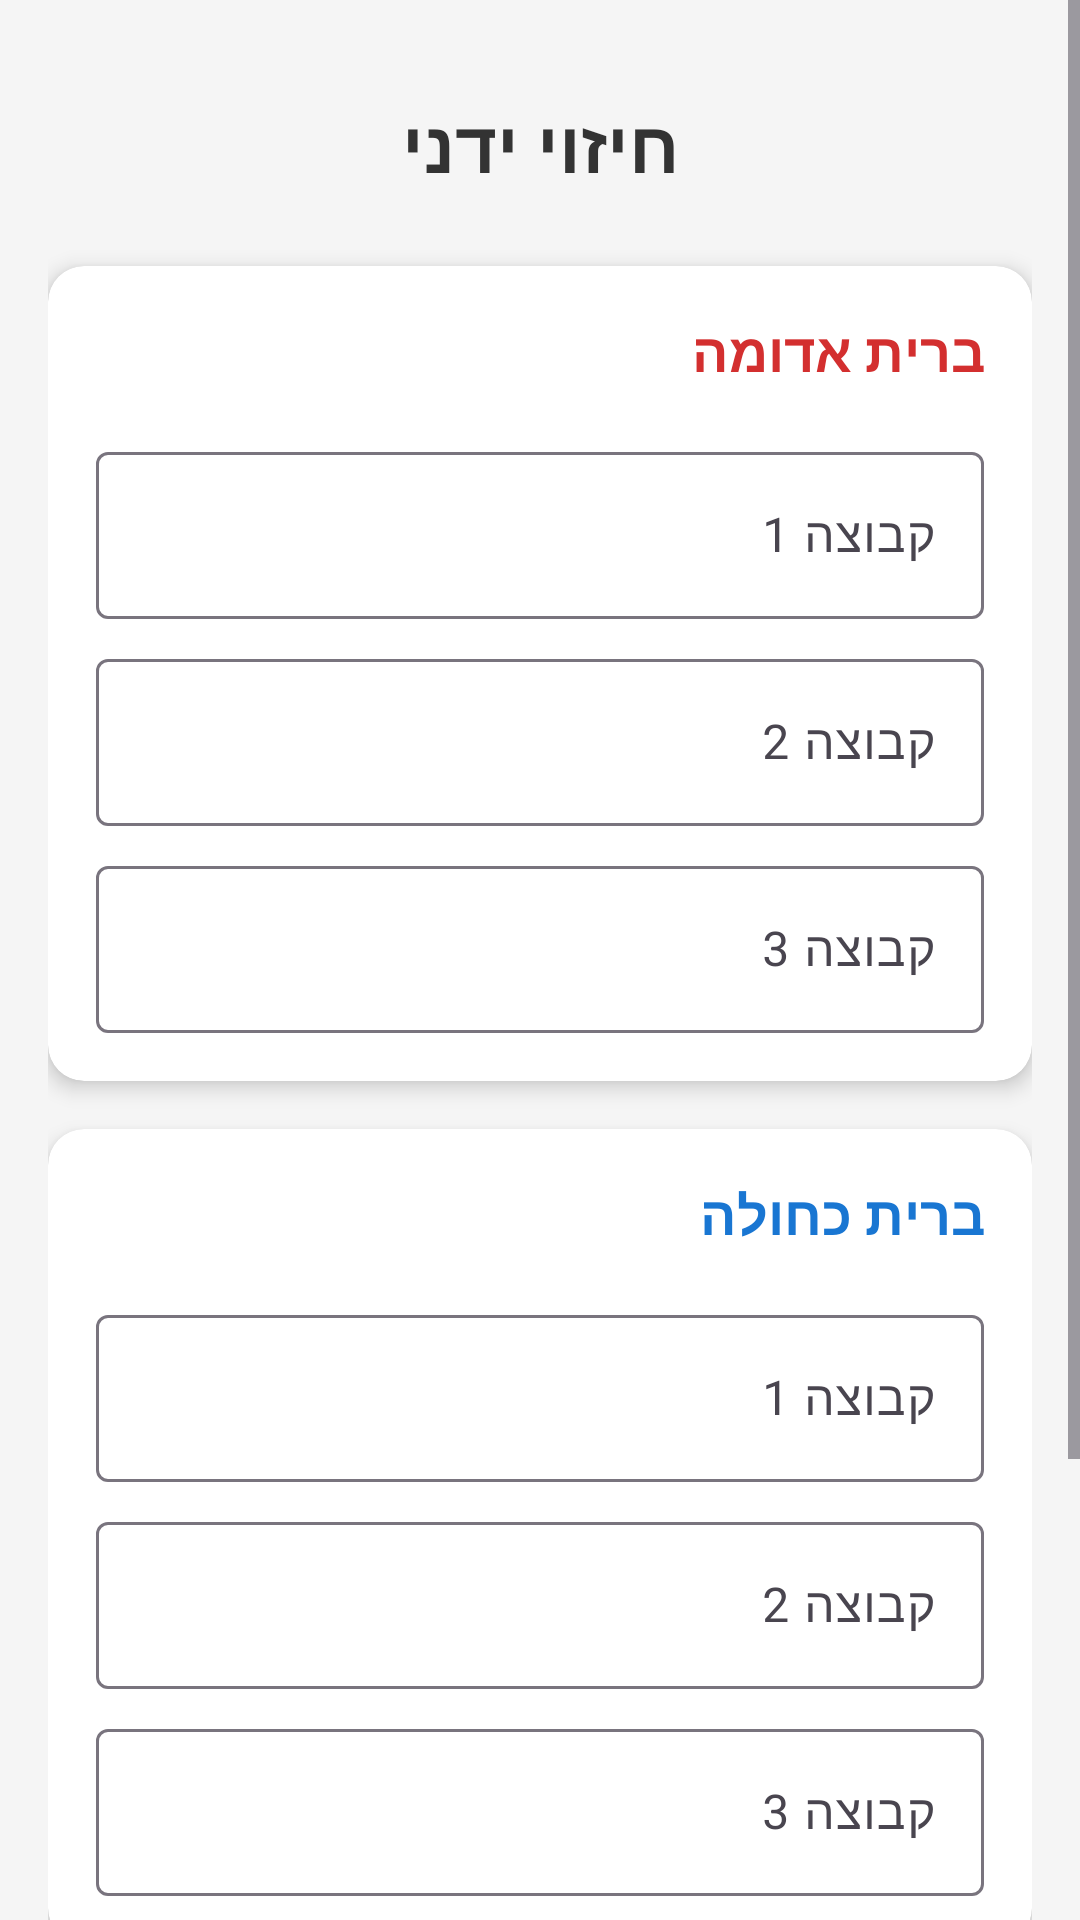

Write the Android layout XML for this screen, with the resource values it uses.
<!-- AndroidManifest.xml: application theme Theme.MainApp -->
<!-- res/layout/activity_manual_prediction.xml -->
<?xml version="1.0" encoding="utf-8"?>
<ScrollView xmlns:android="http://schemas.android.com/apk/res/android"
    xmlns:app="http://schemas.android.com/apk/res-auto"
    android:layout_width="match_parent"
    android:layout_height="match_parent"
    android:background="#F5F5F5">

    <LinearLayout
        android:layout_width="match_parent"
        android:layout_height="wrap_content"
        android:orientation="vertical"
        android:padding="16dp">

        
        <TextView
            android:layout_width="match_parent"
            android:layout_height="wrap_content"
            android:text="חיזוי ידני"
            android:textSize="24sp"
            android:textStyle="bold"
            android:textColor="#333333"
            android:gravity="center"
            android:layout_marginTop="16dp"
            android:layout_marginBottom="24dp" />

        
        <androidx.cardview.widget.CardView
            android:layout_width="match_parent"
            android:layout_height="wrap_content"
            android:layout_marginBottom="16dp"
            app:cardCornerRadius="12dp"
            app:cardElevation="4dp">

            <LinearLayout
                android:layout_width="match_parent"
                android:layout_height="wrap_content"
                android:orientation="vertical"
                android:padding="16dp">

                <TextView
                    android:layout_width="match_parent"
                    android:layout_height="wrap_content"
                    android:text="ברית אדומה"
                    android:textSize="18sp"
                    android:textStyle="bold"
                    android:textColor="#D32F2F"
                    android:layout_marginBottom="16dp" />

                <com.google.android.material.textfield.TextInputLayout
                    android:layout_width="match_parent"
                    android:layout_height="wrap_content"
                    android:layout_marginBottom="8dp"
                    android:hint="קבוצה 1">

                    <com.google.android.material.textfield.TextInputEditText
                        android:id="@+id/edtRedTeam1"
                        android:layout_width="match_parent"
                        android:layout_height="wrap_content"
                        android:inputType="number" />
                </com.google.android.material.textfield.TextInputLayout>

                <com.google.android.material.textfield.TextInputLayout
                    android:layout_width="match_parent"
                    android:layout_height="wrap_content"
                    android:layout_marginBottom="8dp"
                    android:hint="קבוצה 2">

                    <com.google.android.material.textfield.TextInputEditText
                        android:id="@+id/edtRedTeam2"
                        android:layout_width="match_parent"
                        android:layout_height="wrap_content"
                        android:inputType="number" />
                </com.google.android.material.textfield.TextInputLayout>

                <com.google.android.material.textfield.TextInputLayout
                    android:layout_width="match_parent"
                    android:layout_height="wrap_content"
                    android:hint="קבוצה 3">

                    <com.google.android.material.textfield.TextInputEditText
                        android:id="@+id/edtRedTeam3"
                        android:layout_width="match_parent"
                        android:layout_height="wrap_content"
                        android:inputType="number" />
                </com.google.android.material.textfield.TextInputLayout>
            </LinearLayout>
        </androidx.cardview.widget.CardView>

        
        <androidx.cardview.widget.CardView
            android:layout_width="match_parent"
            android:layout_height="wrap_content"
            android:layout_marginBottom="24dp"
            app:cardCornerRadius="12dp"
            app:cardElevation="4dp">

            <LinearLayout
                android:layout_width="match_parent"
                android:layout_height="wrap_content"
                android:orientation="vertical"
                android:padding="16dp">

                <TextView
                    android:layout_width="match_parent"
                    android:layout_height="wrap_content"
                    android:text="ברית כחולה"
                    android:textSize="18sp"
                    android:textStyle="bold"
                    android:textColor="#1976D2"
                    android:layout_marginBottom="16dp" />

                <com.google.android.material.textfield.TextInputLayout
                    android:layout_width="match_parent"
                    android:layout_height="wrap_content"
                    android:layout_marginBottom="8dp"
                    android:hint="קבוצה 1">

                    <com.google.android.material.textfield.TextInputEditText
                        android:id="@+id/edtBlueTeam1"
                        android:layout_width="match_parent"
                        android:layout_height="wrap_content"
                        android:inputType="number" />
                </com.google.android.material.textfield.TextInputLayout>

                <com.google.android.material.textfield.TextInputLayout
                    android:layout_width="match_parent"
                    android:layout_height="wrap_content"
                    android:layout_marginBottom="8dp"
                    android:hint="קבוצה 2">

                    <com.google.android.material.textfield.TextInputEditText
                        android:id="@+id/edtBlueTeam2"
                        android:layout_width="match_parent"
                        android:layout_height="wrap_content"
                        android:inputType="number" />
                </com.google.android.material.textfield.TextInputLayout>

                <com.google.android.material.textfield.TextInputLayout
                    android:layout_width="match_parent"
                    android:layout_height="wrap_content"
                    android:hint="קבוצה 3">

                    <com.google.android.material.textfield.TextInputEditText
                        android:id="@+id/edtBlueTeam3"
                        android:layout_width="match_parent"
                        android:layout_height="wrap_content"
                        android:inputType="number" />
                </com.google.android.material.textfield.TextInputLayout>
            </LinearLayout>
        </androidx.cardview.widget.CardView>

        
        <Button
            android:id="@+id/btnCalculate"
            android:layout_width="match_parent"
            android:layout_height="wrap_content"
            android:text="חשב חיזוי"
            android:textSize="16sp"
            android:backgroundTint="#6200EE"
            android:layout_marginBottom="16dp"
            android:padding="16dp" />

        
        <androidx.cardview.widget.CardView
            android:layout_width="match_parent"
            android:layout_height="wrap_content"
            app:cardCornerRadius="12dp"
            app:cardElevation="4dp"
            app:cardBackgroundColor="#E8F5E9">

            <LinearLayout
                android:layout_width="match_parent"
                android:layout_height="wrap_content"
                android:orientation="vertical"
                android:padding="16dp">

                <TextView
                    android:layout_width="match_parent"
                    android:layout_height="wrap_content"
                    android:text="תוצאת חיזוי"
                    android:textSize="16sp"
                    android:textStyle="bold"
                    android:textColor="#2E7D32"
                    android:layout_marginBottom="12dp" />

                <TextView
                    android:id="@+id/txtResult"
                    android:layout_width="match_parent"
                    android:layout_height="wrap_content"
                    android:text="הזן קבוצות וחשב חיזוי"
                    android:textSize="14sp"
                    android:textColor="#666666"
                    android:visibility="visible" />
            </LinearLayout>
        </androidx.cardview.widget.CardView>

    </LinearLayout>
</ScrollView>
<!-- resources referenced by this layout -->
<resources>
  <style name="Theme.MainApp" parent="Base.Theme.MainApp" />
  <style name="Base.Theme.MainApp" parent="Theme.Material3.DayNight.NoActionBar">
          
          
      </style>
</resources>
